3-way image classification set "snake-gourd-leaf-disease-prediction" from GitHub (Reyad02/snake-gourd-leaf-disease-prediction); label vocabulary: anthracnose, healthy, yellow.

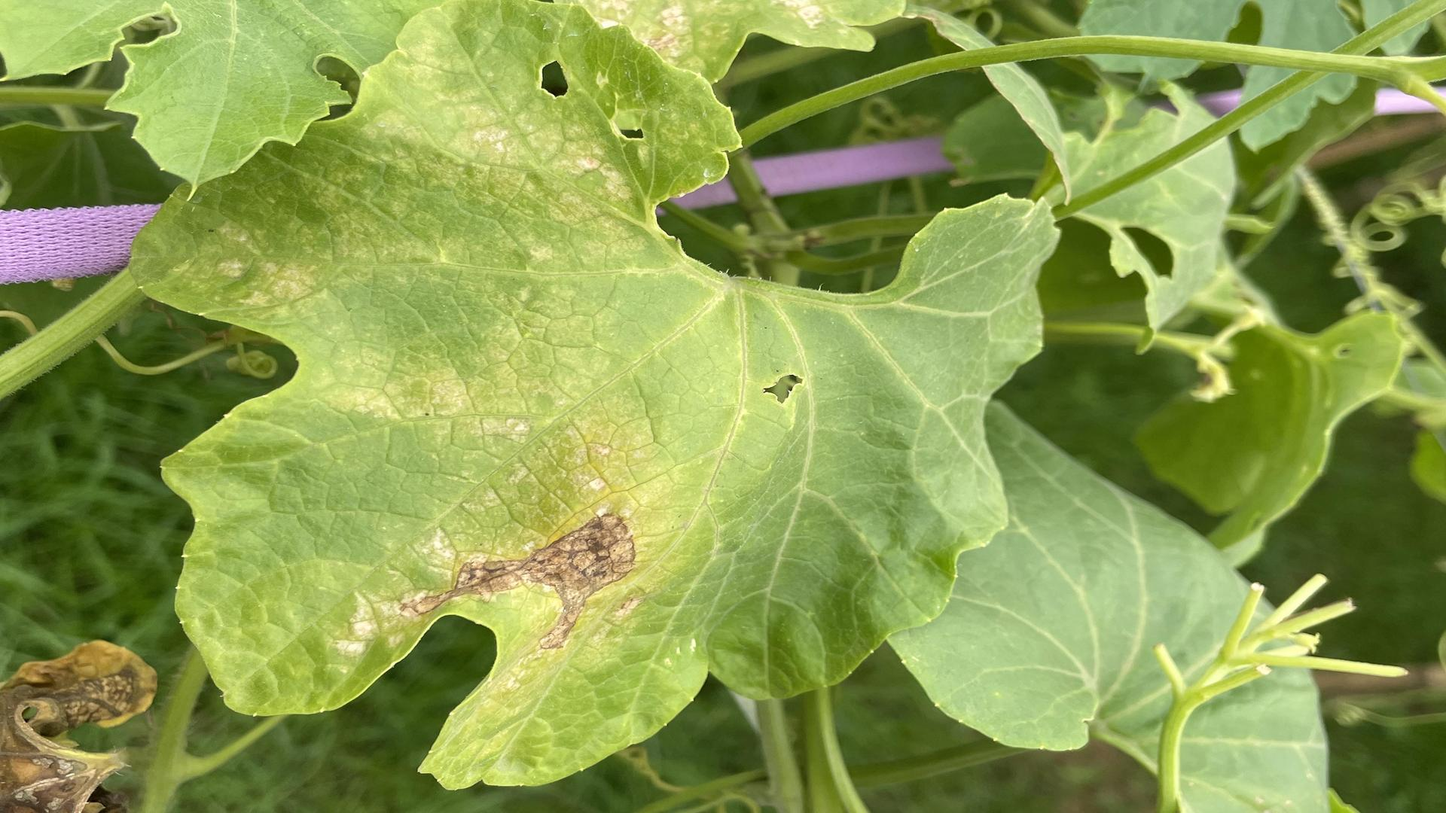
Label: yellow

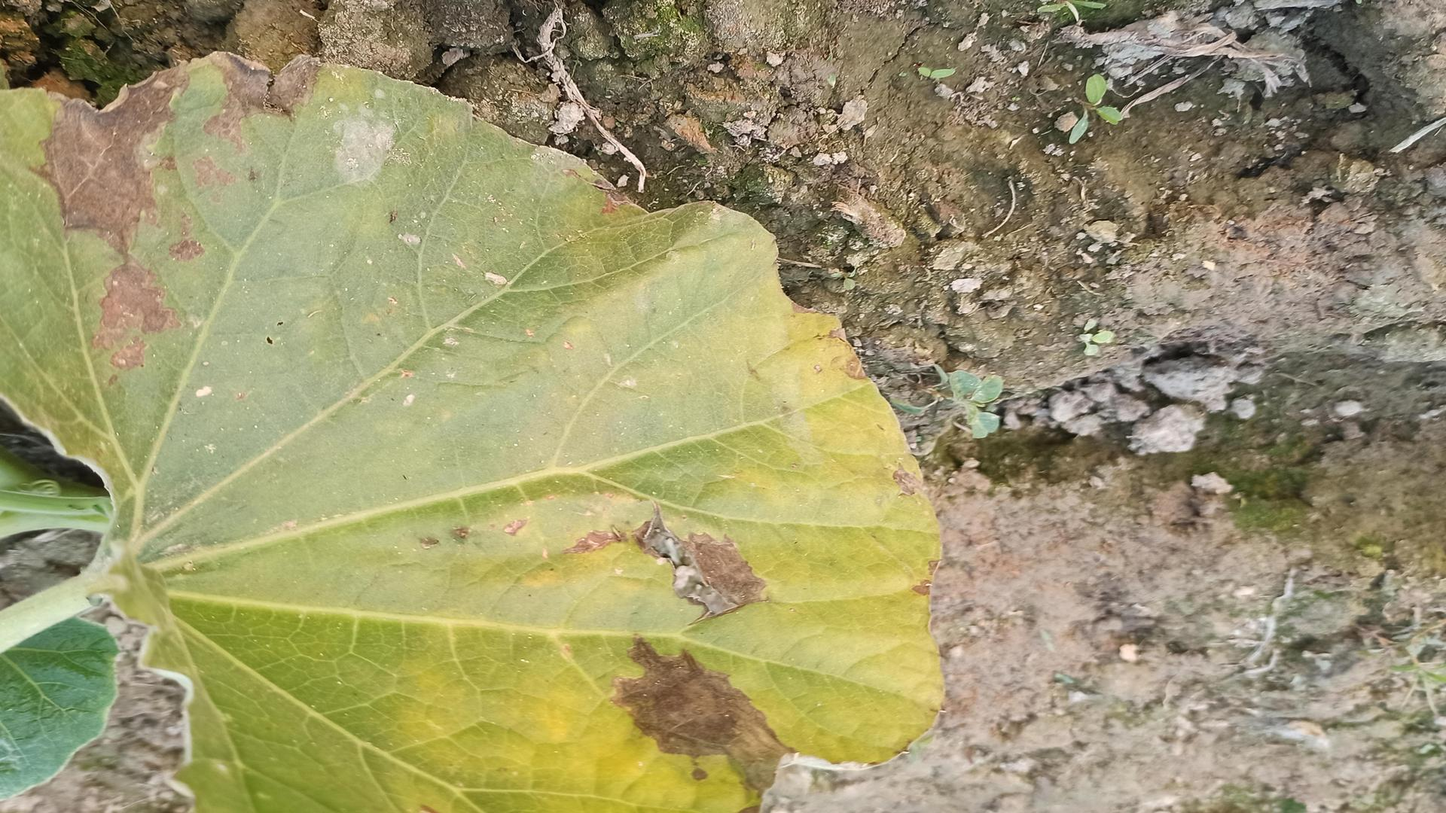
Label: anthracnose

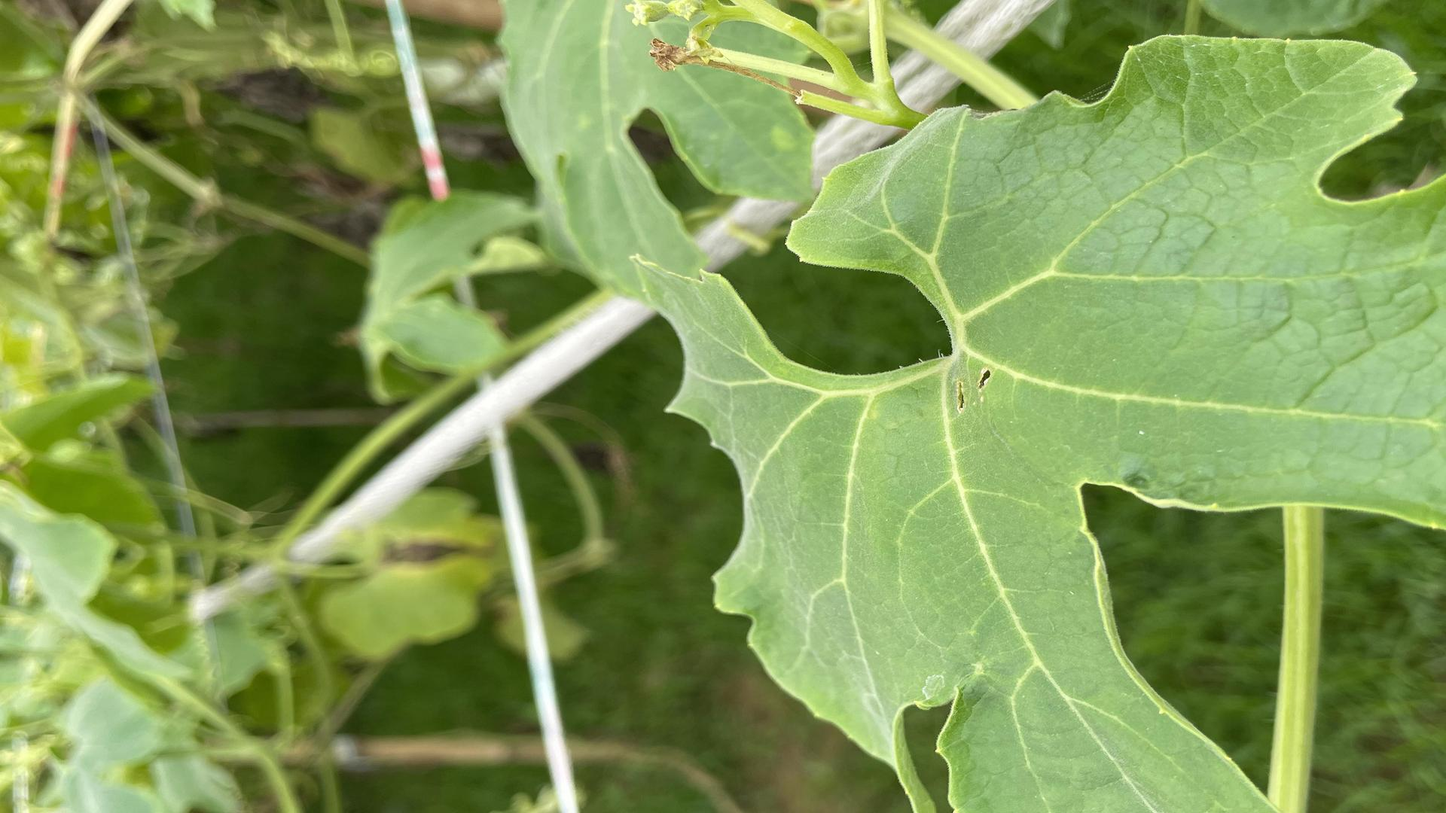
Label: healthy

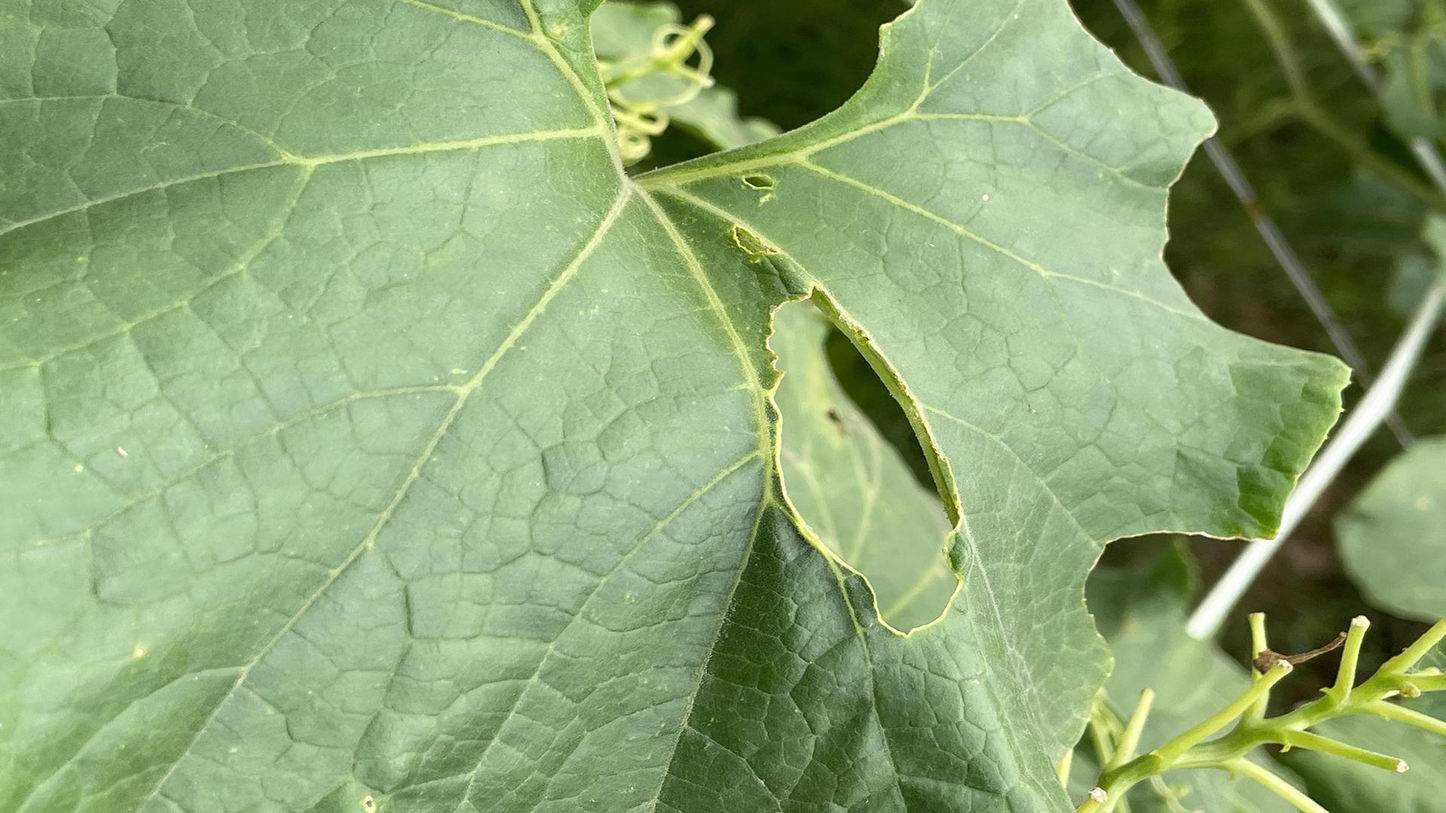
Label: yellow

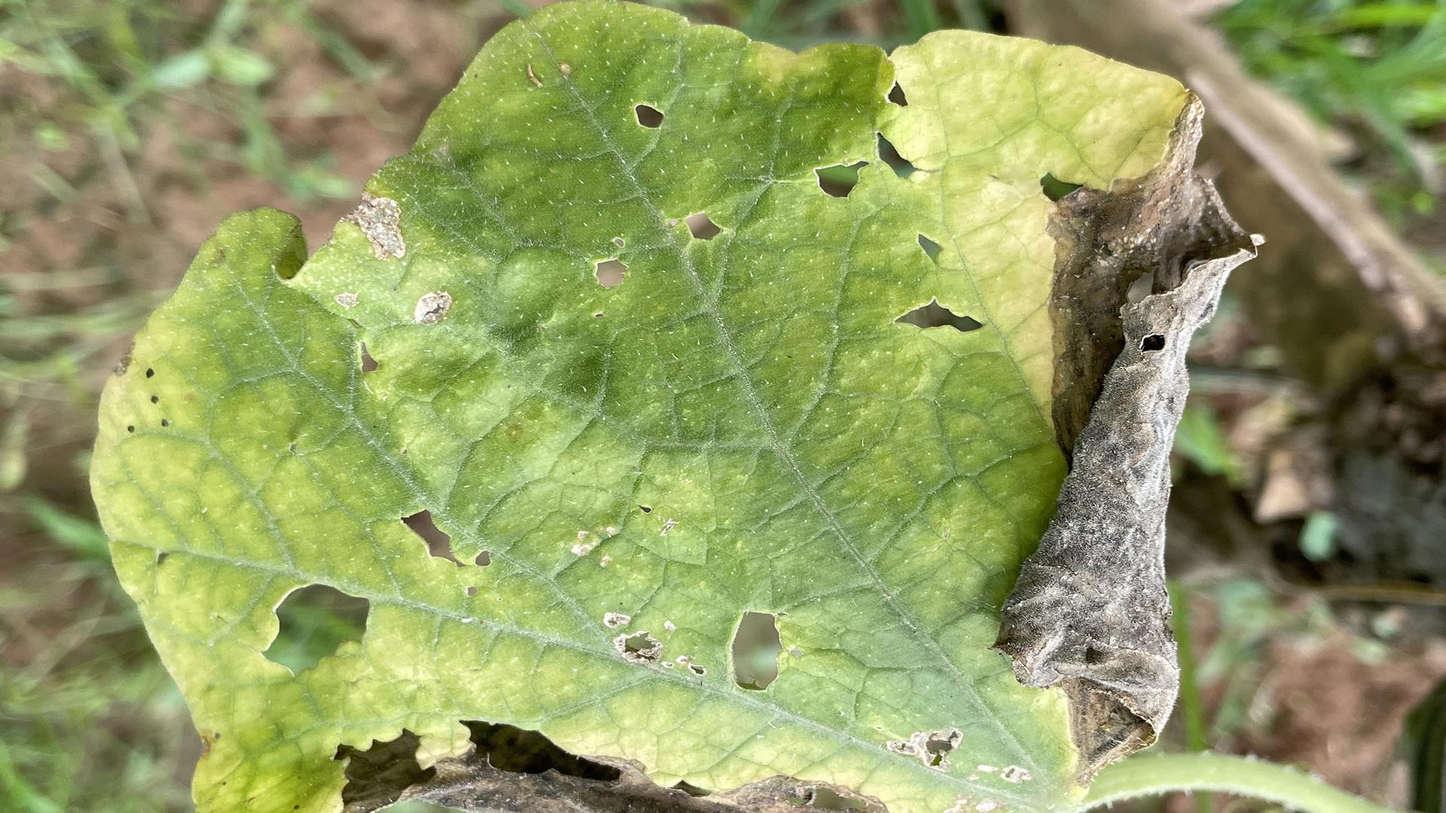
Label: anthracnose

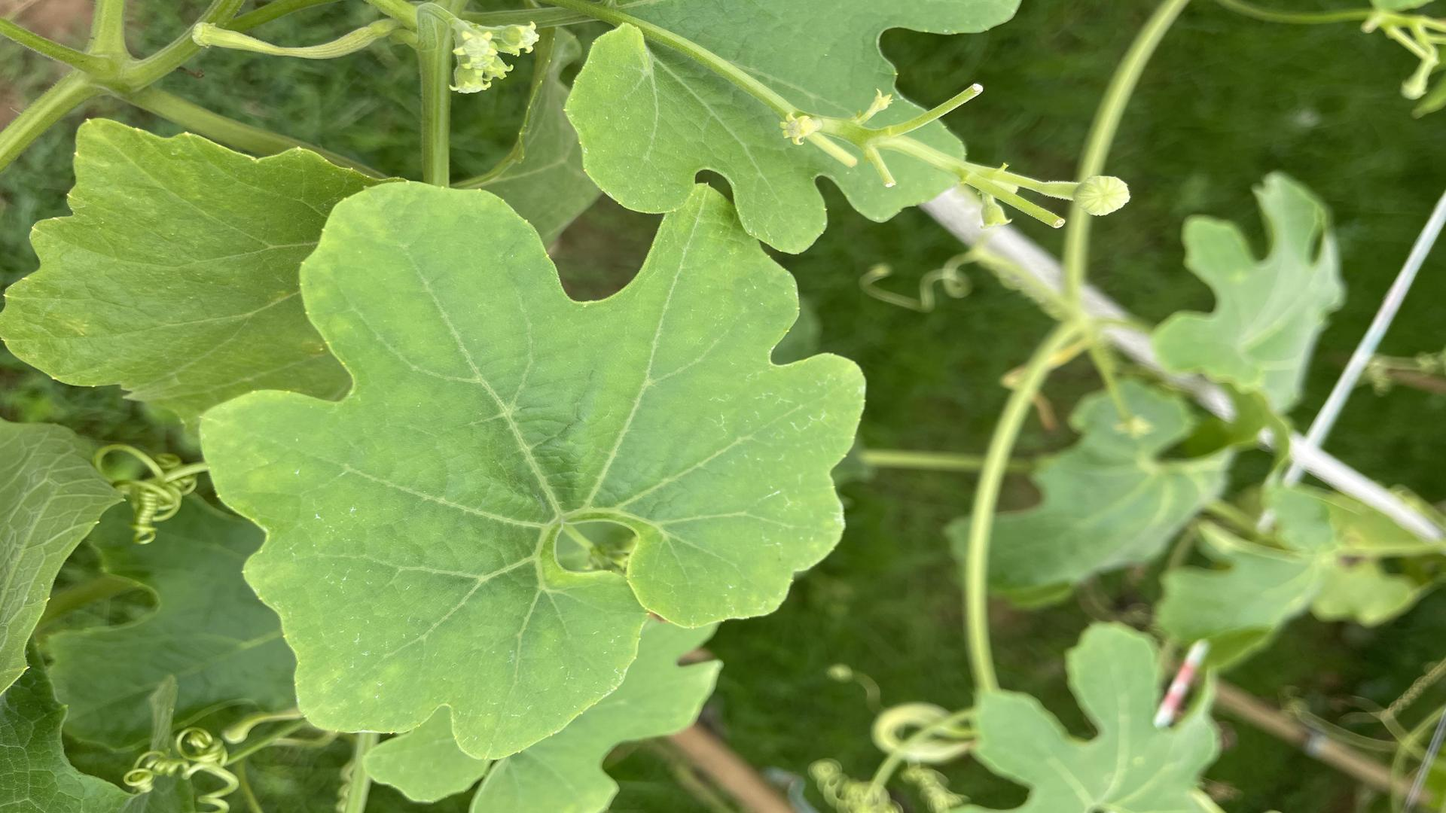
Label: healthy
